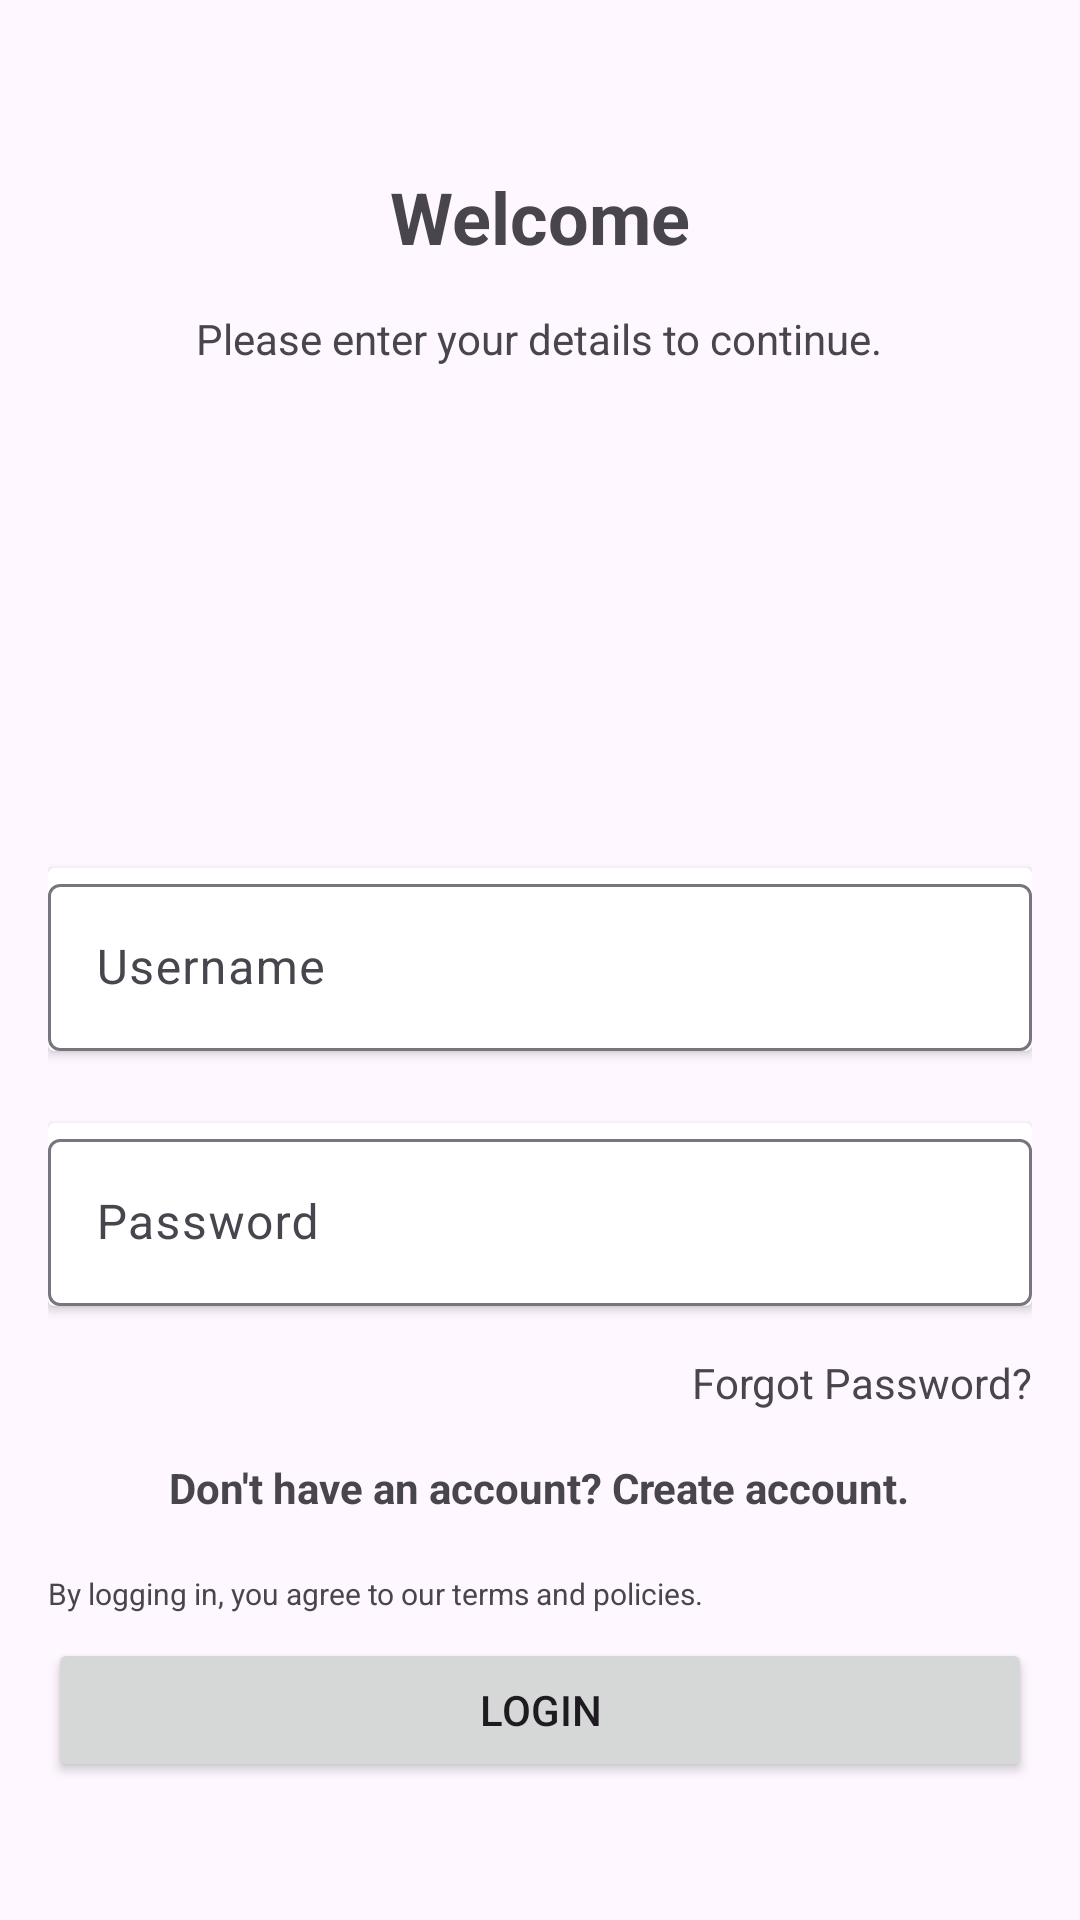

Layout XML and referenced resources for this Android screen:
<!-- AndroidManifest.xml: application theme Theme.FinestFindsStore -->
<!-- res/layout/activity_login.xml -->
<?xml version="1.0" encoding="utf-8"?>
<RelativeLayout xmlns:android="http://schemas.android.com/apk/res/android"
    android:layout_width="match_parent"
    android:layout_height="match_parent"
    xmlns:app="http://schemas.android.com/apk/res-auto"
    android:padding="16dp"
    android:layout_marginLeft="25dp"
    android:layout_marginRight="25dp">

    <TextView
        android:id="@+id/welcomeText"
        android:layout_width="wrap_content"
        android:layout_height="wrap_content"
        android:text="Welcome"
        android:textStyle="bold"
        android:textSize="24sp"
        android:layout_centerHorizontal="true"
        android:layout_marginTop="40dp"/>

    <TextView
        android:id="@+id/instructionText"
        android:layout_width="wrap_content"
        android:layout_height="wrap_content"
        android:text="Please enter your details to continue."
        android:layout_below="@id/welcomeText"
        android:layout_centerHorizontal="true"
        android:layout_marginTop="15dp"/>

    <androidx.cardview.widget.CardView
        android:layout_width="match_parent"
        android:layout_height="wrap_content"
        android:id="@+id/username_card"
        android:layout_centerVertical="true"
        android:layout_marginBottom="16dp">

        <com.google.android.material.textfield.TextInputLayout
            android:layout_width="match_parent"
            android:layout_height="wrap_content"
            android:id="@+id/username_feild">

            <com.google.android.material.textfield.TextInputEditText
                android:id="@+id/et_username"
                android:layout_width="match_parent"
                android:layout_height="wrap_content"
                android:hint="Username"
                android:inputType="text" />

        </com.google.android.material.textfield.TextInputLayout>
    </androidx.cardview.widget.CardView>

    <androidx.cardview.widget.CardView
        android:layout_width="match_parent"
        android:layout_height="wrap_content"
        android:id="@+id/passwrd_card"
        android:layout_below="@id/username_card"
        android:layout_centerVertical="true"
        android:layout_marginTop="8dp"
        android:radius="16dp">

        <com.google.android.material.textfield.TextInputLayout
            android:layout_width="match_parent"
            android:layout_height="wrap_content"
            android:id="@+id/passwrd_feild">

            <com.google.android.material.textfield.TextInputEditText
                android:id="@+id/et_password"
                android:layout_width="match_parent"
                android:layout_height="wrap_content"
                android:hint="Password"
                android:inputType="textPassword" />

        </com.google.android.material.textfield.TextInputLayout>
    </androidx.cardview.widget.CardView>

    <TextView
        android:id="@+id/tv_forgotPassword"
        android:layout_width="wrap_content"
        android:layout_height="wrap_content"
        android:text="Forgot Password?"
        android:layout_below="@id/passwrd_card"
        android:layout_marginTop="16dp"
        android:layout_alignParentRight="true"/>
    <TextView
        android:layout_width="wrap_content"
        android:layout_height="wrap_content"
        android:text="Don't have an account? Create account."
        android:layout_centerHorizontal="true"
        android:layout_marginTop="16dp"
        android:textStyle="bold"
        android:id="@+id/tv_create_acc"
        android:layout_below="@id/tv_forgotPassword"
        android:textColor="@color/blue"/>

    <Button
        android:id="@+id/btn_login"
        android:layout_width="match_parent"
        android:layout_height="wrap_content"
        android:layout_marginBottom="30dp"
        android:layout_alignParentBottom="true"
        android:layout_marginTop="8dp"
        android:text="Login" />

    <TextView
        android:id="@+id/agreementText"
        android:layout_width="wrap_content"
        android:layout_height="wrap_content"
        android:textSize="10sp"
        android:text="By logging in, you agree to our terms and policies."
        android:layout_above="@id/btn_login"
        android:layout_marginTop="16dp"/>

</RelativeLayout>
<!-- resources referenced by this layout -->
<resources>
  <style name="Theme.FinestFindsStore" parent="Base.Theme.FinestFindsStore" />
  <style name="Base.Theme.FinestFindsStore" parent="Theme.Material3.DayNight.NoActionBar">
          
          
      </style>
</resources>
